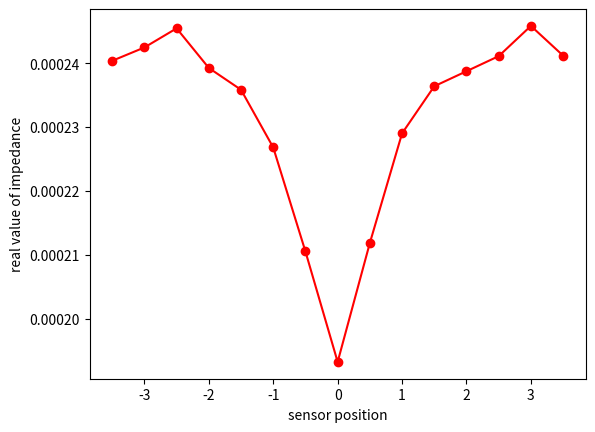
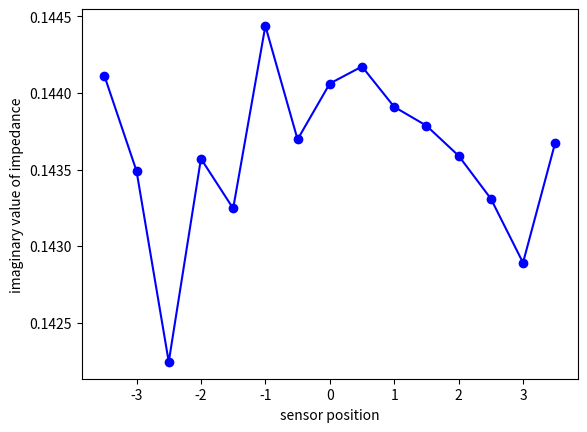
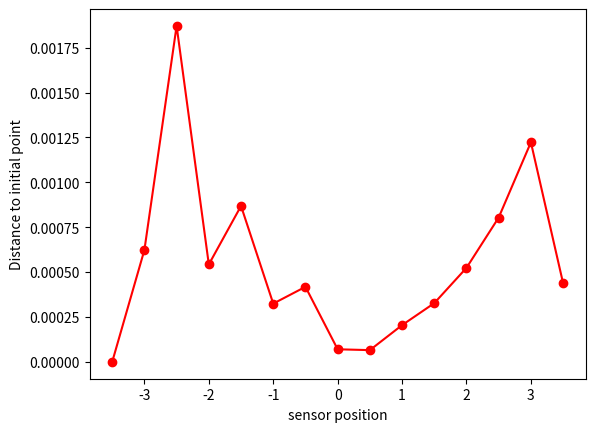

These charts were generated, in order, by the following Python code:
import matplotlib.pyplot as plt
import numpy as np

# perpendicular movements
sensor_position = [-3.5, -3.0, -2.5, -2.0, -1.5, -1.0, -0.5, 0.0, 0.5, 1.0, 1.5, 2.0, 2.5, 3.0, 3.5]
real_values = [0.0002403829, 0.0002424737, 0.0002454693, 0.0002392607, 0.0002358432, 0.0002268006, 0.0002105036, 0.0001931991, 0.0002118456, 0.0002290144, 0.0002363943, 0.0002387485, 0.0002411113, 0.0002458481, 0.0002411915]
imaginary_values = [0.1441137, 0.1434904, 0.142243, 0.143571, 0.1432454, 0.144438, 0.1436966, 0.1440615, 0.1441728, 0.1439092, 0.1437865, 0.1435899, 0.1433098, 0.142891, 0.1436757]
#amplitude_values = [0.14411390048024034, 0.14349060486894322, 0.14224321180350663, 0.1435711993635303, 0.14324559414926166, 0.1444381780642229, 0.14369675418507413, 0.1440616295484063, 0.1441729556414733, 0.14390938222449362, 0.14378669432362326, 
distance_values = []
no_r = real_values[0]
no_i = imaginary_values[0]
for i in range(len(real_values)):
	current_r = real_values[i]
	current_i = imaginary_values[i]
	distance = np.sqrt( (current_r - no_r)**2 + (current_i - no_i )**2 )
	distance_values.append(distance)

plt.figure(1)
plt.plot(sensor_position,real_values,'r-')
plt.plot(sensor_position,real_values,'ro')
plt.xlabel("sensor position")
plt.ylabel("real value of impedance")

plt.figure(2)
plt.plot(sensor_position,imaginary_values,'b-')
plt.plot(sensor_position,imaginary_values,'bo')
plt.xlabel("sensor position")
plt.ylabel("imaginary value of impedance")
'''
plt.figure(3)
plt.plot(sensor_position,amplitude_values,'g-')
plt.plot(sensor_position,amplitude_values,'go')
plt.xlabel("sensor position")
plt.ylabel("Amplitude of impedance")
'''
plt.figure(3)
plt.plot(sensor_position,distance_values,'r-')
plt.plot(sensor_position,distance_values,'ro')
plt.xlabel("sensor position")
plt.ylabel("Distance to initial point")

plt.show()